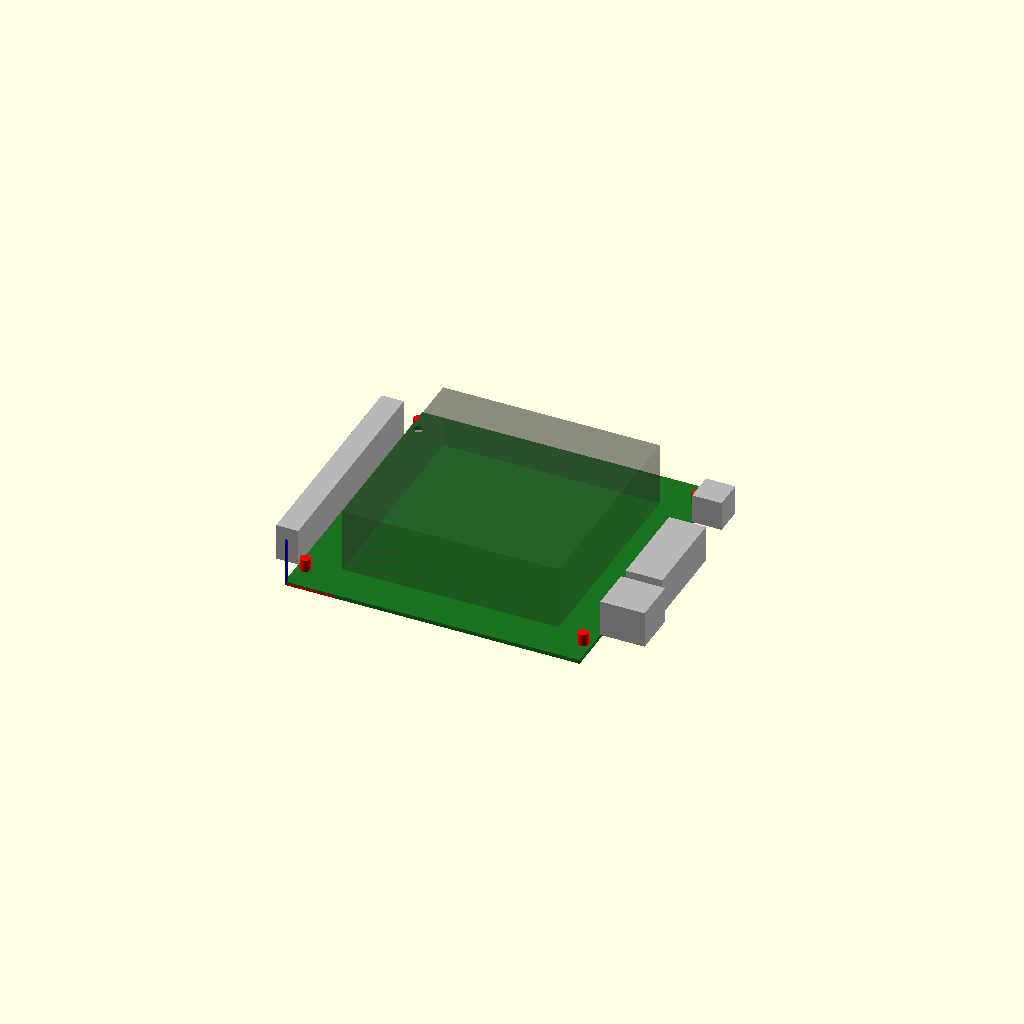
Cell 1: rendered with the file's own defaults.
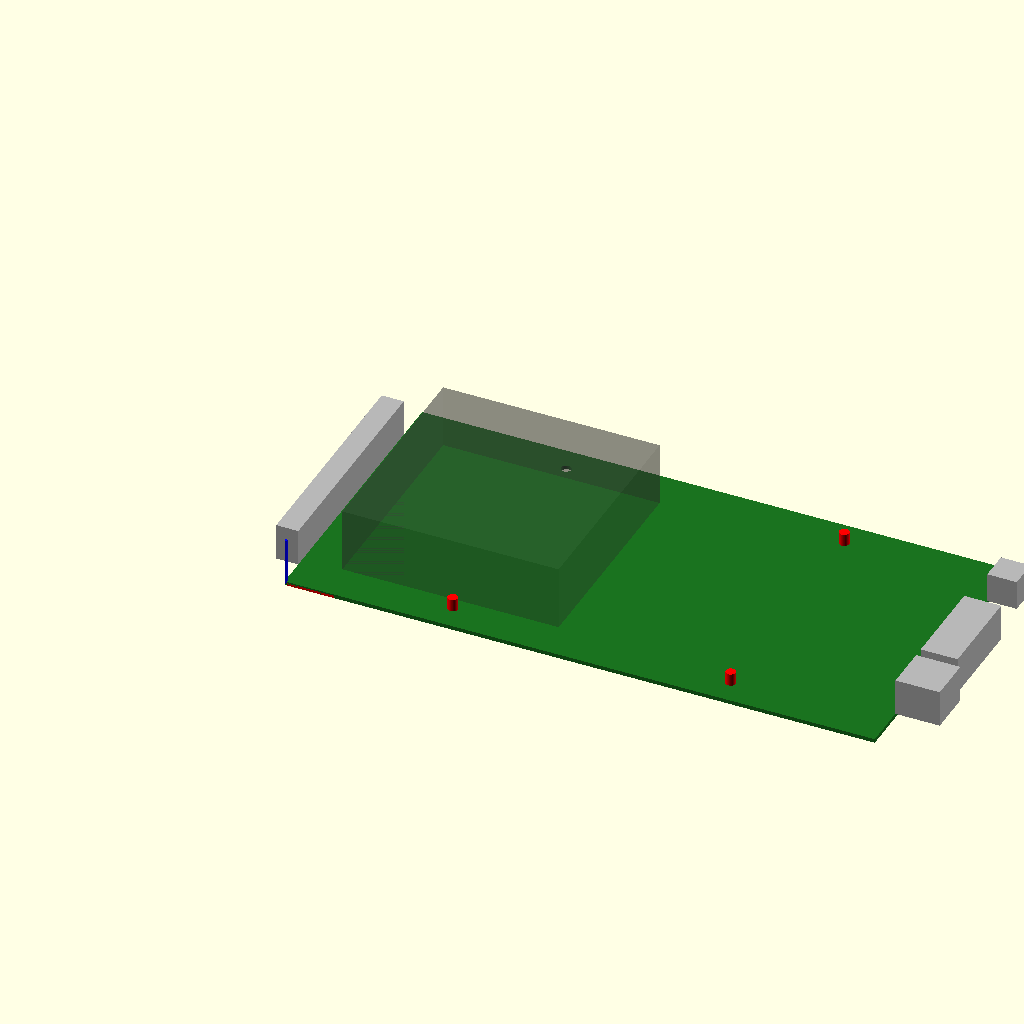
Cell 2: the same model with PCB_WIDTH = 240.
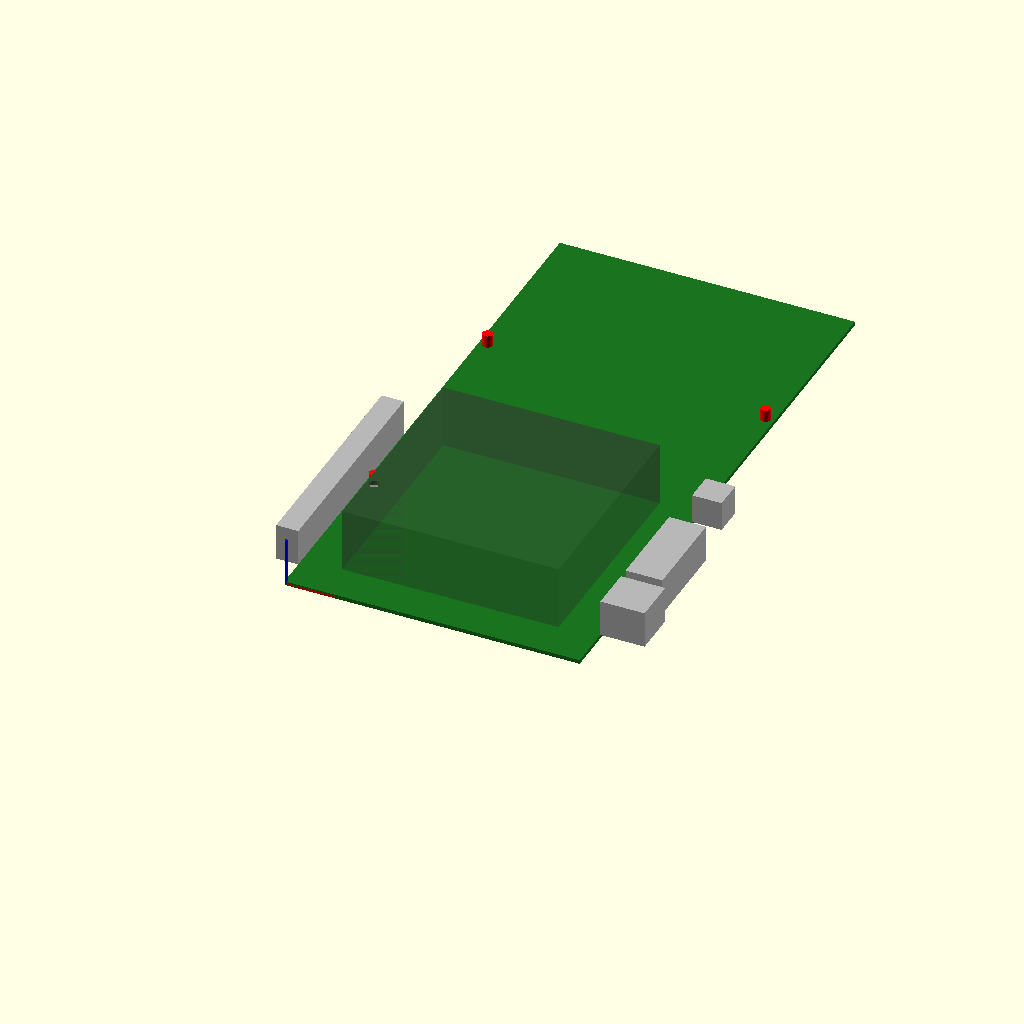
Cell 3: PCB_DEPTH = 240 (everything else at default).
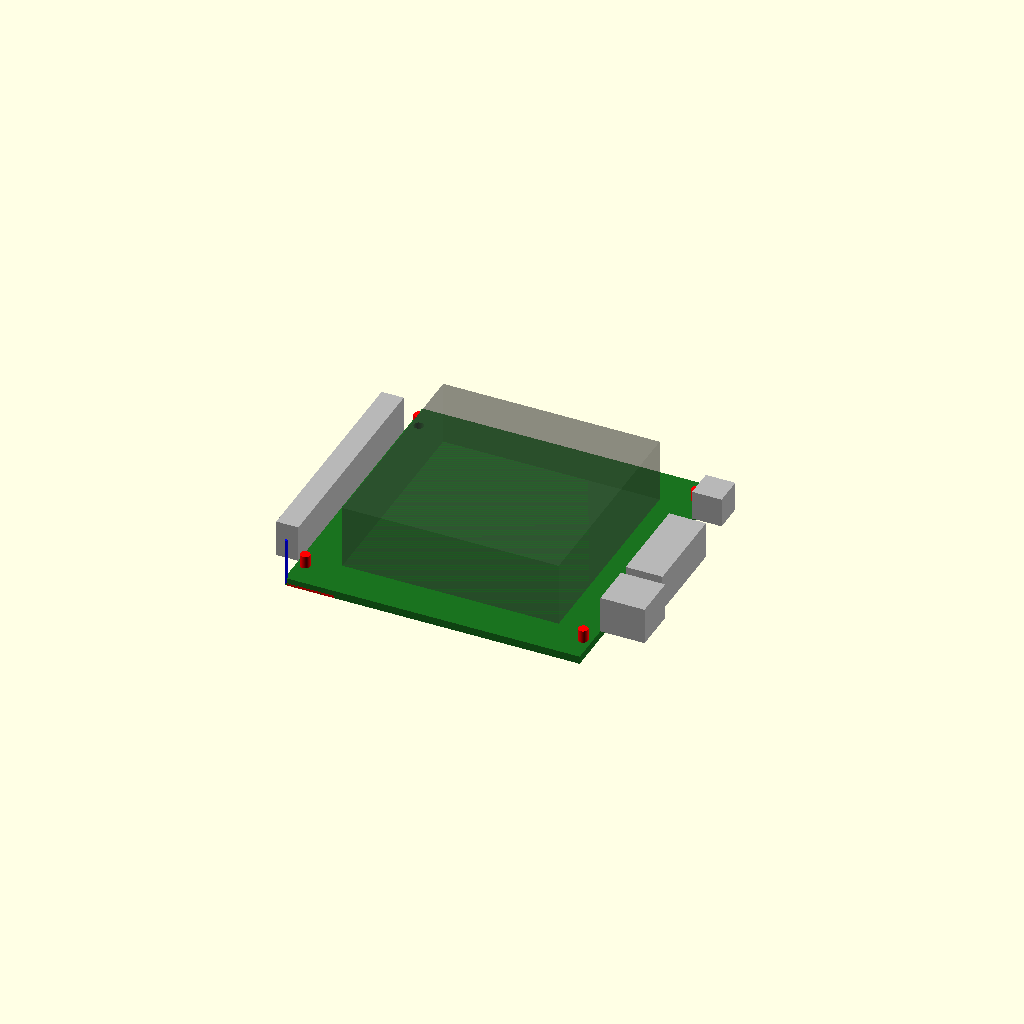
Cell 4 — PCB_THICKNESS set to 3.2, the other parameters unchanged.
One fixed orthographic camera (rotation 55°, 0°, 25°; colour scheme Cornfield) for every cell.
Source of the model, openscad/reference/um790_reference.scad:
//
// ============================================================================
// SteamMachine UM790
// Project Phoenix
//
// Archivo    : pcb_um790.scad
// Versión    : 1.0
//
// Modelo de referencia de la placa base Minisforum UM790 Pro.
//
// NO ES UNA PIEZA IMPRIMIBLE.
//
// Se utiliza para:
//
//  • Verificar interferencias.
//  • Posicionar los postes.
//  • Diseñar la bandeja.
//  • Diseñar el panel trasero.
//  • Diseñar la tapa.
//
// ============================================================================

$fn = 64;


//=============================================================================
// PARÁMETROS
//=============================================================================

PCB_WIDTH      = 120.0;
PCB_DEPTH      = 120.0;
PCB_THICKNESS  = 1.60;

MOUNT_X = 113.0;
MOUNT_Y = 99.0;

HOLE_D = 4.0;


//=============================================================================
// COLORES
//=============================================================================

PCB_COLOR       = [0.10,0.45,0.12];
CONNECTOR_COLOR = [0.72,0.72,0.72];
HOLE_COLOR      = [1.00,0.00,0.00];


//=============================================================================
// CUERPO PCB
//=============================================================================

module pcb_body()
{

    color(PCB_COLOR)

    difference()
    {

        cube(
            [
                PCB_WIDTH,
                PCB_DEPTH,
                PCB_THICKNESS
            ]);

        translate(
        [
            (PCB_WIDTH-MOUNT_X)/2,
            (PCB_DEPTH-MOUNT_Y)/2,
            -0.2
        ])

        for(ix=[0:1])
        for(iy=[0:1])

            translate(
            [
                ix*MOUNT_X,
                iy*MOUNT_Y,
                0
            ])

            cylinder(
                d = HOLE_D,
                h = PCB_THICKNESS+0.4);

    }

}


//=============================================================================
// CENTROS DE MONTAJE
//=============================================================================

module mounting_points()
{

    color(HOLE_COLOR)

    translate(
    [
        (PCB_WIDTH-MOUNT_X)/2,
        (PCB_DEPTH-MOUNT_Y)/2,
        PCB_THICKNESS
    ])

    for(ix=[0:1])
    for(iy=[0:1])

        translate(
        [
            ix*MOUNT_X,
            iy*MOUNT_Y,
            0
        ])

        cylinder(
            d = 4,
            h = 5);

}


//=============================================================================
// BLOQUES DE CONECTORES
//=============================================================================

module connectors()
{

    color(CONNECTOR_COLOR)
    {

        //
        // Lateral izquierdo
        //

        translate([-9,12,PCB_THICKNESS])
            cube([9,92,15]);

        //
        // RJ45
        //

        translate([PCB_WIDTH,18,PCB_THICKNESS])
            cube([18,18,15]);

        //
        // USB
        //

        translate([PCB_WIDTH,40,PCB_THICKNESS])
            cube([15,38,15]);

        //
        // Alimentación
        //

        translate([PCB_WIDTH,98,PCB_THICKNESS])
            cube([12,12,12]);

    }

}


//=============================================================================
// VOLUMEN APROXIMADO DEL DISIPADOR
//=============================================================================

module cooler_volume()
{

    color([0.25,0.25,0.25,0.35])

    translate([16,16,PCB_THICKNESS])

        cube(
        [
            88,
            88,
            26
        ]);

}


//=============================================================================
// REFERENCIA DE EJES
//=============================================================================

module axes(length=20)
{

    color("red")
        cube([length,1,1]);

    color("green")
        cube([1,length,1]);

    color("blue")
        cube([1,1,length]);

}


//=============================================================================
// ENSAMBLAJE
//=============================================================================

module pcb_um790()
{

    pcb_body();

    connectors();

    cooler_volume();

    mounting_points();

    axes();

}


//=============================================================================
// PREVIEW
//=============================================================================

pcb_um790();
Customizer parameters (derived from the source; name, type, default, range or options):
PCB_WIDTH: number, default 120
PCB_DEPTH: number, default 120
PCB_THICKNESS: number, default 1.6
MOUNT_X: number, default 113
MOUNT_Y: number, default 99
HOLE_D: number, default 4
PCB_COLOR: vector, default [0.1, 0.45, 0.12]
CONNECTOR_COLOR: vector, default [0.72, 0.72, 0.72]
HOLE_COLOR: vector, default [1, 0, 0]
